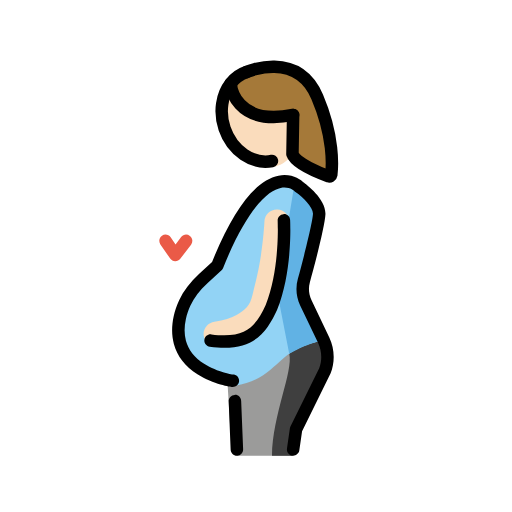
t = 0.00 s
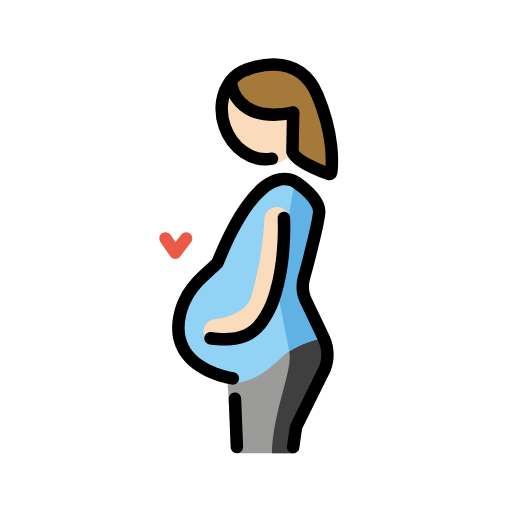
t = 0.48 s
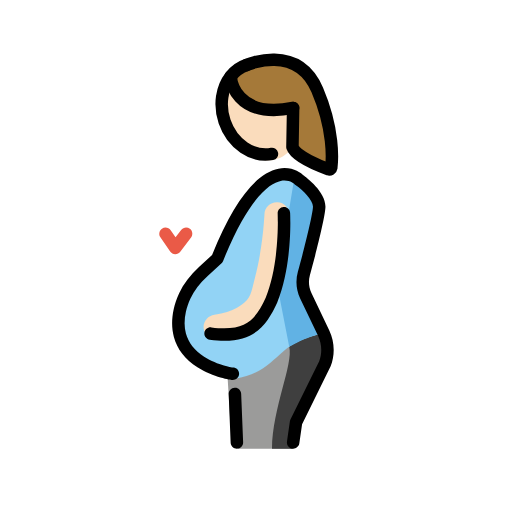
t = 1.43 s
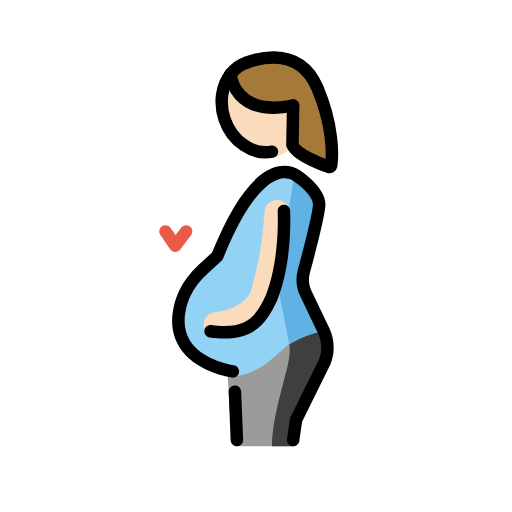
t = 1.90 s
t = 2.38 s: frame unchanged from t = 1.43 s, image omitted
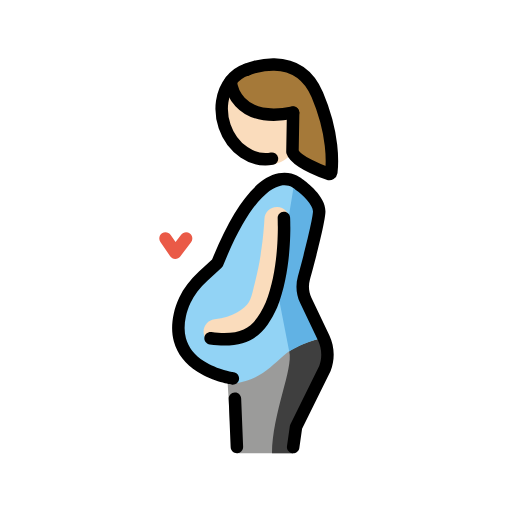
t = 3.33 s

The animated SVG that drew these frames (rendered in a browser with its animation timeline set to each time). Animation: 1 SMIL element (animateTransform=1); one cycle of 3.80 s, repeats indefinitely.

<?xml version='1.0' encoding='utf-8'?>
<svg xmlns="http://www.w3.org/2000/svg" id="emoji" viewBox="-5 -5 82 82" version="1.1" width="200" height="200" role="img">
  <title>OpenMoji: pregnant woman: light skin tone</title><g><g id="color">
    <path fill="#9B9B9A" d="M47.3364,49.4814c-5.0144-1.16-11.5564,6.1034-15.9453,6.1034l0.4558,7.5247l1.0888,4.8662h9.0131 l0.962-4.223l4.6068-9.3292C48.1425,52.8218,48.0769,51.033,47.3364,49.4814z" />
    <path fill="#3F3F3F" d="M41.3207,51.6566c0.6864,2.7364-2.7075,9.8993-2.7603,16.3191h3.3884c0,0,0.3031-3.1508,0.962-4.223 c0.6589-1.0722,4.1092-9.3292,4.1092-9.3292s1.7373-4.0488,0.1223-4.9422C46.5059,49.3559,42.5591,50.6669,41.3207,51.6566z" />
    <path fill="#92D3F5" d="M44.2795,43.4832c-0.5303-1.1113-0.6416-2.3711-0.3096-3.5567c0.8623-3.0779,2.398-9.1175,2.4551-10.6483 c0.0776-2.0787-3.2305-4.3562-3.2305-4.3562s-5.6782-5.8388-13.0844,12.612l-3.4253,3.1475 c-1.2339,1.5141-2.1729,3.2701-2.5865,5.1793c-0.333,1.535-0.2861,2.8431,0.0171,3.9568c0.5371,1.9734,1.8794,3.336,3.3418,4.2676 c2.4073,1.5339,5.1397,2.6995,5.1397,2.6995c7.4242-1.2057,6.2829-6.134,14.5454-7.3034L44.2795,43.4832z" />
    <path fill="#61B2E4" d="M42.173,24.4284l-2.8243,17.0988l1.972,10.1294c0,0,3.2845-1.9486,5.8216-2.1753l-3.3836-8.3017 l2.3046-12.4401L42.173,24.4284z" />
    <path fill="#EA5A47" d="M23.0762,36.8408c-0.0078,0-0.0157,0-0.0235,0c-0.3203-0.0078-0.6181-0.1679-0.7998-0.4316l-1.5654-2.2686 c-0.3135-0.4551-0.1992-1.0781,0.2549-1.3916c0.456-0.3135,1.0771-0.1992,1.3916,0.2549l0.7822,1.1348l0.8945-1.1729 c0.334-0.4385,0.96-0.5254,1.4014-0.1885c0.4395,0.335,0.5234,0.962,0.1885,1.4014l-1.7295,2.2686 C23.6816,36.6953,23.3877,36.8408,23.0762,36.8408z" />
  </g>
  <g id="skin">
    <ellipse cx="36.7276" cy="14.6992" rx="5.8847" ry="7.3965" transform="matrix(0.8973 -0.4414 0.4414 0.8973 -2.7167 17.7212)" fill="#fadcbc" />
    <path fill="#fadcbc" d="M29.6035,50.5029c-0.9951,0-1.8574-0.7422-1.9824-1.7549c-0.1348-1.0966,0.6445-2.0947,1.7402-2.2304 c2.9727-0.3662,4.7989-1.6875,5.46-2.708c0.3818-0.5899,0.5752-1.4033,0.7793-2.2637c0.0664-0.2783,0.1318-0.5537,0.2031-0.8223 c1.3604-5.1445,1.544-10.206,1.5459-10.2568c0.0371-1.1035,0.9268-1.9668,2.0664-1.9316c1.1035,0.0371,1.9688,0.9619,1.9317,2.0664 c-0.0079,0.2246-0.2022,5.5683-1.6768,11.1445c-0.0625,0.2363-0.1201,0.4795-0.1787,0.7246 c-0.2608,1.0986-0.5567,2.3438-1.3135,3.5127c-1.5332,2.3672-4.6465,4.0508-8.3271,4.5049 C29.7686,50.498,29.6855,50.5029,29.6035,50.5029z" />
  </g>
  <g id="hair">
    <path fill="#a57939" d="M41.9477,13.4147h-0.01c-9.36,1.82-9.96-4.7-9.99-5.05c0.65-0.84,1.51-1.48,2.54-1.83 c0,0,8.1-3.57,11.32,3.99c2.71,6.38,2.41,11.13,2.25,12.46c-0.03,0.19-0.23,0.32-0.41,0.25c-1.24-0.45-5.29-2.03-5.81-3.57 L41.9477,13.4147z" />
  </g>
  <g id="skin-shadow" />
  <g id="line">
    <path d="M41.9521,67.9756c-0.0468,0-0.0947-0.0029-0.1425-0.0098c-0.5469-0.0791-0.9268-0.5849-0.8487-1.1318l0.462-3.2227 c0.0156-0.1045,0.0468-0.206,0.0937-0.3008l4.6064-9.3291c0.4874-1.2597,0.4327-2.7724-0.1865-4.0693l-2.8633-5.998 c-0.6347-1.3321-0.7656-2.8448-0.3681-4.2618c0.956-3.415,2.3681-9.0878,2.4179-10.4121c0.0391-1.0483-1.6132-2.6753-2.7998-3.4951 c-0.0527-0.0371-0.1035-0.0796-0.1484-0.126c-0.0244-0.0234-0.8535-0.7978-2.2314-0.5073 c-1.6631,0.3545-5.0713,2.4873-9.209,12.7945c-0.0557,0.1386-0.1416,0.2636-0.251,0.3642l-2.2627,2.0791 c-1.2207,1.1221-2.1348,2.3233-2.7168,3.5703c-0.3301,0.709-0.5762,1.4336-0.7314,2.1514 c-0.2784,1.2803-0.2764,2.4521,0.0039,3.4834c0.3994,1.4687,1.3799,2.709,2.914,3.6865c2.1817,1.3906,4.7119,1.749,4.7373,1.752 c0.5469,0.0752,0.9307,0.5781,0.8565,1.125c-0.0733,0.5468-0.5733,0.9297-1.1231,0.8574 c-0.1201-0.0166-2.9804-0.4131-5.5449-2.0469c-1.9668-1.2539-3.2353-2.8848-3.7695-4.8486 c-0.3653-1.3447-0.375-2.835-0.0293-4.4317c0.1865-0.8623,0.4805-1.7285,0.874-2.5732c0.6924-1.4863,1.7607-2.8984,3.1758-4.1982 l2.0967-1.9258c3.4179-8.4458,6.997-13.0918,10.6396-13.8111c2.1485-0.4233,3.5576,0.6787,3.917,1.001 c0.5928,0.4185,3.6914,2.7246,3.6006,5.1743c-0.0645,1.7325-1.7061,8.0762-2.4902,10.877 c-0.2666,0.9512-0.1788,1.9668,0.247,2.8603l2.8633,5.9981c0.8565,1.7939,0.9326,3.8847,0.21,5.7363l-4.5713,9.2656l-0.4385,3.0645 C42.8691,67.6162,42.4414,67.9756,41.9521,67.9756z" />
    <path d="M32.9375,67.9756c-0.5332,0-0.9766-0.4219-0.998-0.96l-0.3125-7.7324c-0.0225-0.5518,0.4072-1.0166,0.9589-1.0391 c0.5469-0.0527,1.0166,0.4073,1.0391,0.959l0.3125,7.7324c0.0225,0.5518-0.4072,1.0166-0.959,1.0391 C32.9648,67.9756,32.9512,67.9756,32.9375,67.9756z" />
    <path fill="none" stroke="#000000" stroke-linecap="round" stroke-linejoin="round" stroke-miterlimit="10" stroke-width="2" d="M38.5577,20.7847c-3.07,0.59-6.36-1.6-7.59-5.2c-0.9-2.66-0.45-5.4,0.98-7.22c0.65-0.84,1.51-1.48,2.54-1.83" />
    <path fill="none" stroke="#000000" stroke-linecap="round" stroke-linejoin="round" stroke-miterlimit="10" stroke-width="2" d="M31.9477,8.3547c0,0,0,0,0,0.01c0.03,0.35,0.63,6.87,9.99,5.05" />
    <path fill="none" stroke="#000000" stroke-linecap="round" stroke-linejoin="round" stroke-miterlimit="10" stroke-width="2" d="M34.4877,6.5347c0,0,8.1-3.57,11.32,3.99c2.71,6.38,2.41,11.13,2.25,12.46c-0.03,0.19-0.23,0.32-0.41,0.25 c-1.24-0.45-5.29-2.03-5.81-3.57l0.11-6.25v-0.01" />
    <path d="M30.918,50.71c-0.71,0-1.4825-0.0537-2.3262-0.168c-0.5479-0.0742-0.9316-0.5781-0.8574-1.125s0.5781-0.9326,1.125-0.8574 c5.6728,0.7705,7.1758-1.4756,8.6924-4.7285c2.3144-5.7413,1.9228-13.4053,1.9189-13.4825 c-0.0312-0.5507,0.3916-1.0224,0.9434-1.0527c0.5371-0.0557,1.0224,0.3906,1.0527,0.9434 c0.0186,0.331,0.4199,8.1894-2.0811,14.3886C37.8789,47.8613,36.0752,50.71,30.918,50.71z" />
  </g>
<animateTransform attributeName="transform" type="translate" values="0 0;0 -1.5;0 0" dur="3.8s" repeatCount="indefinite" /></g></svg>
